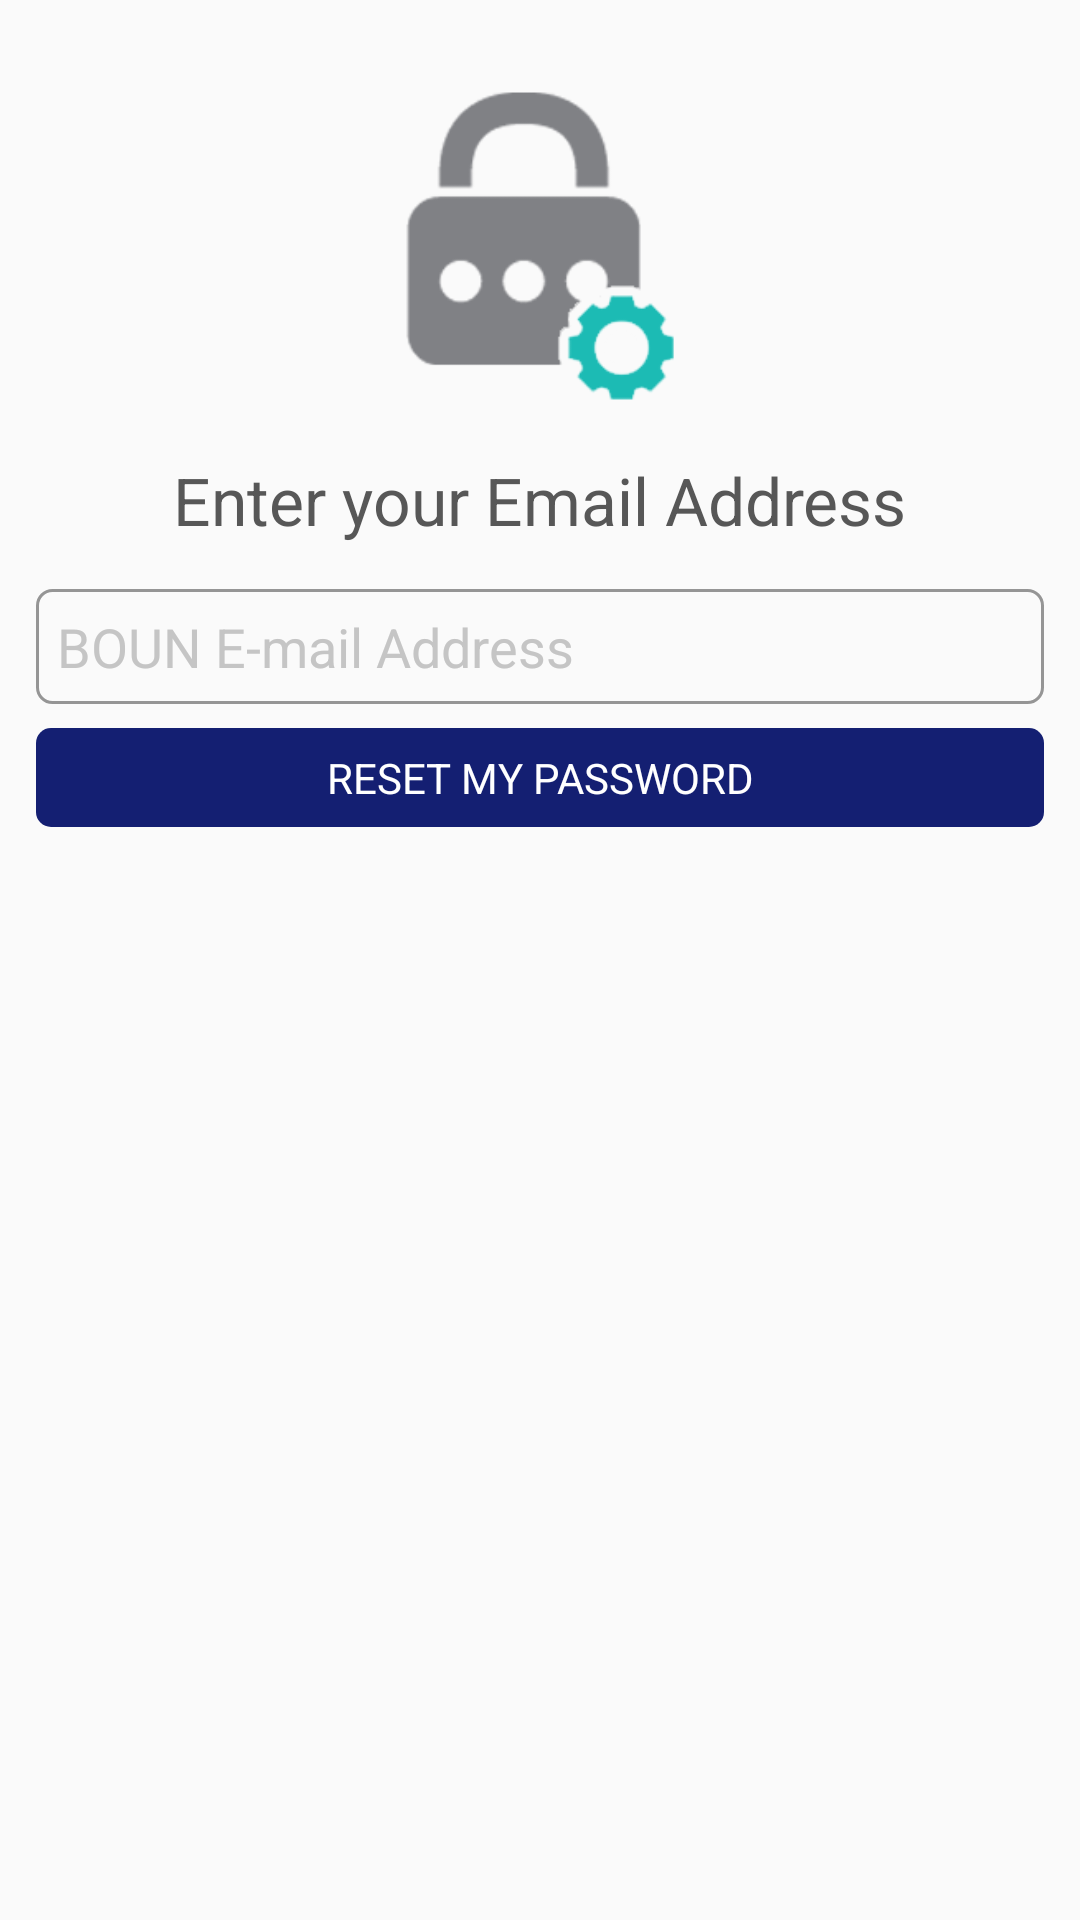

Layout XML and referenced resources for this Android screen:
<!-- AndroidManifest.xml: application theme AppTheme -->
<!-- res/layout/forgetpassword.xml -->
<?xml version="1.0" encoding="utf-8"?>
<RelativeLayout xmlns:android="http://schemas.android.com/apk/res/android"
    xmlns:tools="http://schemas.android.com/tools" android:layout_width="match_parent"
    android:layout_height="wrap_content"
    tools:context=".LoginActivity"
    android:padding="@dimen/activity_horizontal_margin">

    <ImageView
        android:layout_width="@dimen/big_icon"
        android:layout_height="@dimen/big_icon"
        android:id="@+id/ivResetPW"
        android:layout_alignParentTop="true"
        android:layout_centerHorizontal="true"
        android:src="@drawable/resetpw"
        android:layout_marginBottom="@dimen/big_margin"
        android:layout_marginTop="@dimen/big_margin" />

    <TextView
        android:layout_width="wrap_content"
        android:layout_height="wrap_content"
        android:layout_centerHorizontal="true"
        android:textAppearance="?android:attr/textAppearanceLarge"
        android:text="Enter your Email Address"
        android:id="@+id/textView"
        android:layout_below="@id/ivResetPW"
        android:layout_marginBottom="@dimen/big_margin" />

    <EditText
        android:hint="@string/b_email"
        android:id="@+id/email"
        android:inputType="textEmailAddress"
        android:layout_marginBottom="@dimen/small_margin"
        android:layout_below="@id/textView"
        style="@style/dEditText"/>


    <Button
        android:text="RESET MY PASSWORD"
        android:id="@+id/btnReset"
        android:background="@drawable/purplebutton"
        android:layout_below="@id/email"
        style="@style/dBigButton"/>

</RelativeLayout>
<!-- resources referenced by this layout -->
<resources>
  <dimen name="activity_horizontal_margin">12dp</dimen>
  <dimen name="big_icon">110dp</dimen>
  <dimen name="big_margin">15dp</dimen>
  <dimen name="small_margin">8dp</dimen>
  <!-- drawable purplebutton (drawable) -->
  <?xml version="1.0" encoding="utf-8"?>
  <shape xmlns:android="http://schemas.android.com/apk/res/android"
      android:shape="rectangle" android:padding="@dimen/b_padding" >
      <solid android:color="@color/darkButton"/>
      <corners android:radius="@dimen/rounded_radius"/>
  </shape>
  <!-- drawable resetpw: png bitmap (drawable, 27802 bytes) -->
  <string name="b_email">BOUN E-mail Address</string>
  <style name="dBigButton" parent="@android:style/Widget.Button">
          <item name="android:layout_width">match_parent</item>
          <item name="android:layout_height">wrap_content</item>
          <item name="android:layout_centerHorizontal">true</item>
          <item name="android:paddingTop">@dimen/et_top_bottom_padding</item>
          <item name="android:paddingBottom">@dimen/et_top_bottom_padding</item>
          <item name="android:paddingLeft">@dimen/et_left_right_padding</item>
          <item name="android:paddingRight">@dimen/et_left_right_padding</item>
          <item name="android:textColor">@color/colorDarkButton</item>
      </style>
  <style name="dEditText" parent="@android:style/Widget.EditText">
          <item name="android:layout_width">match_parent</item>
          <item name="android:layout_height">wrap_content</item>
          <item name="android:layout_centerHorizontal">true</item>
          <item name="android:paddingTop">@dimen/et_top_bottom_padding</item>
          <item name="android:paddingBottom">@dimen/et_top_bottom_padding</item>
          <item name="android:paddingLeft">@dimen/et_left_right_padding</item>
          <item name="android:paddingRight">@dimen/et_left_right_padding</item>
          <item name="android:background">@drawable/fetround</item>
          <item name="android:textColorHint">@color/textColorHint</item>
          <item name="android:textColor">@color/textColor</item>
          <item name="android:singleLine">true</item>
      </style>
  <style name="AppTheme" parent="Theme.AppCompat.Light.DarkActionBar">
          
          <item name="colorPrimary">@color/colorPrimary</item>
          <item name="colorPrimaryDark">@color/colorPrimaryDark</item>
          <item name="colorAccent">@color/colorAccent</item>
          <item name="android:textColor">@color/textColor</item>
          <item name="android:checkboxStyle">@style/dCheckBox</item>
          <item name="android:editTextStyle">@style/dEditText</item>
          <item name="android:buttonStyle">@style/dBigButton</item>
      </style>
  <dimen name="b_padding">10dp</dimen>
  <color name="darkButton">#141f72</color>
  <dimen name="rounded_radius">5dp</dimen>
  <dimen name="et_top_bottom_padding">7dp</dimen>
  <dimen name="et_left_right_padding">7dp</dimen>
  <color name="colorDarkButton">#FFFFFF</color>
  <!-- drawable fetround (drawable) -->
  <?xml version="1.0" encoding="utf-8"?>
  <shape xmlns:android="http://schemas.android.com/apk/res/android"
      android:shape="rectangle" android:padding="@dimen/et_left_right_padding">
      <stroke android:width="@dimen/stroke" android:color="@color/etBound"/>
      <corners android:radius="@dimen/rounded_radius"/>
  </shape>
  <color name="textColorHint">#c5c5c5</color>
  <color name="textColor">#575757</color>
  <color name="colorPrimary">#18948f</color>
  <color name="colorPrimaryDark">#1cbbb4</color>
  <color name="colorAccent">#141f72</color>
  <style name="dCheckBox" parent="@android:style/Widget.CompoundButton.CheckBox">
          <item name="android:layout_width">wrap_content</item>
          <item name="android:layout_height">wrap_content</item>
          <item name="android:textColor">@color/textColor</item>
      </style>
  <dimen name="stroke">1dp</dimen>
  <color name="etBound">#959595</color>
</resources>
